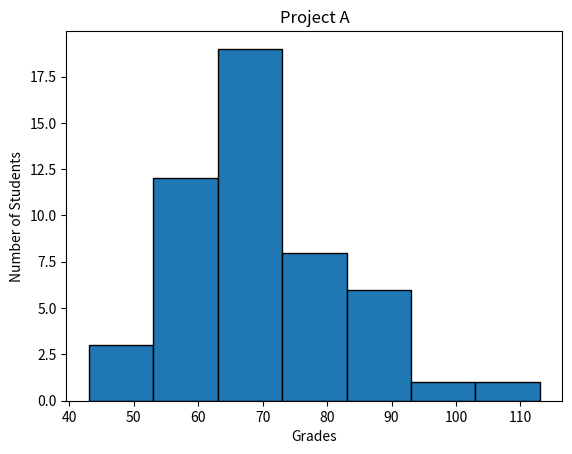

Python code for this plot:
import numpy as np
import matplotlib.pyplot as plt

np.random.seed(5)
student_grades = np.random.normal(68, 15, 50)

# Specify the bin edges to create bins every 10 units
bin_edges = np.arange(min(student_grades), max(student_grades) + 11, 10)

plt.hist(student_grades, bins=bin_edges, edgecolor='black')
plt.xlabel('Grades')
plt.ylabel('Number of Students')
plt.title('Project A')

plt.show()
